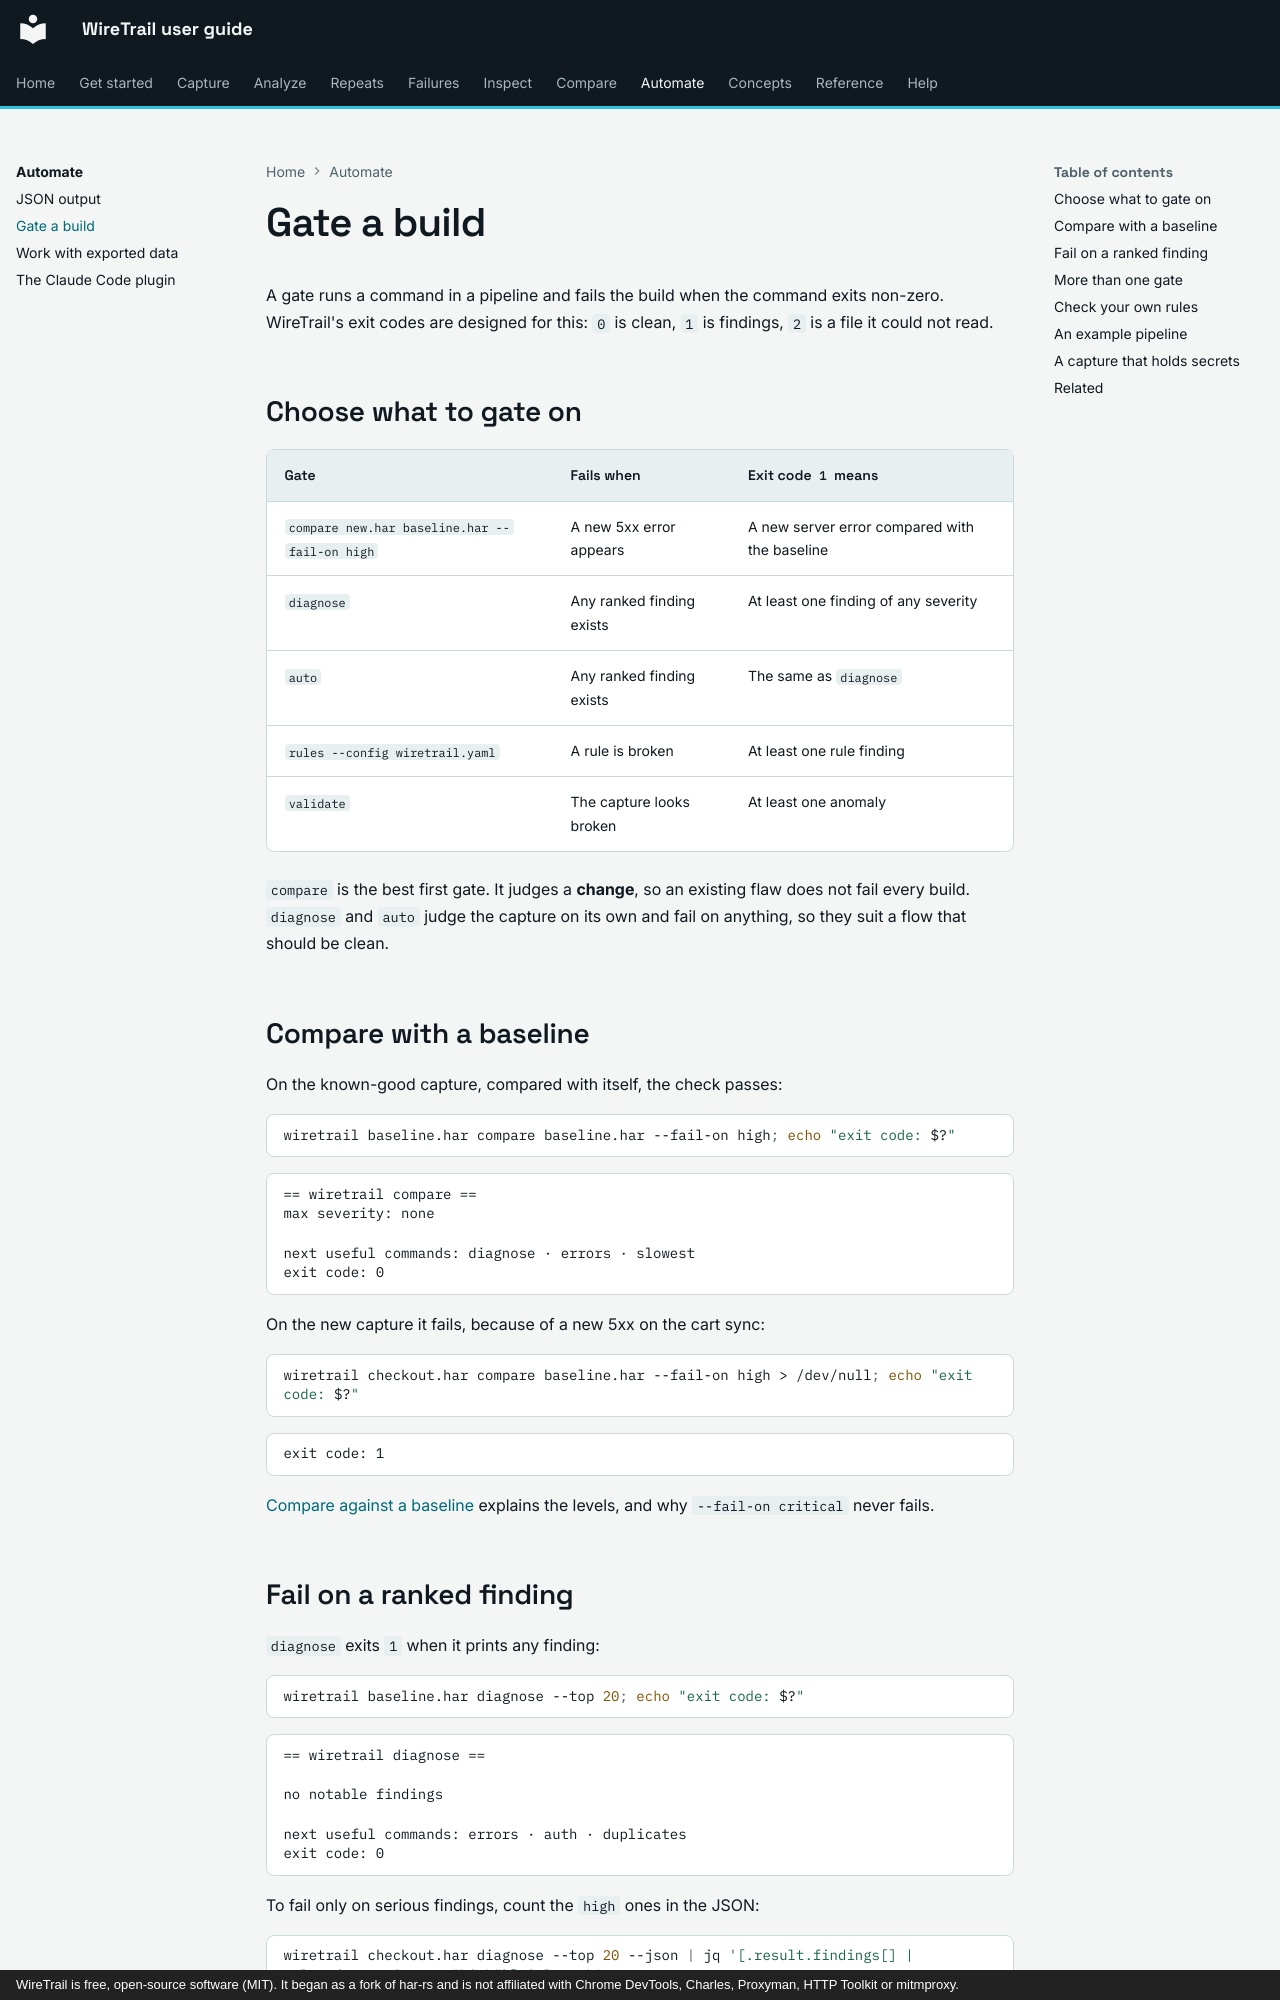

repository: johnneerdael/wiretrail · page: automate/ci-gates/index.html · generator: mkdocs · copyright: WireTrail is free, open-source software (MIT). It began as a fork of har-rs and is not affiliated with Chrome DevTools, Charles, Proxyman, HTTP Toolkit or mitmproxy.

# Gate a build

A gate runs a command in a pipeline and fails the build when the command exits non-zero. WireTrail's exit codes are
designed for this: `0` is clean, `1` is findings, `2` is a file it could not read.

## Choose what to gate on

| Gate | Fails when | Exit code `1` means |
|---|---|---|
| `compare new.har baseline.har --fail-on high` | A new 5xx error appears | A new server error compared with the baseline |
| `diagnose` | Any ranked finding exists | At least one finding of any severity |
| `auto` | Any ranked finding exists | The same as `diagnose` |
| `rules --config wiretrail.yaml` | A rule is broken | At least one rule finding |
| `validate` | The capture looks broken | At least one anomaly |

`compare` is the best first gate. It judges a **change**, so an existing flaw does not fail every build. `diagnose` and `auto`
judge the capture on its own and fail on anything, so they suit a flow that should be clean.

## Compare with a baseline

On the known-good capture, compared with itself, the check passes:

```bash
wiretrail baseline.har compare baseline.har --fail-on high; echo "exit code: $?"
```

<!-- output: ci-compare-pass.txt from="== wiretrail compare" -->
```text
== wiretrail compare ==
max severity: none

next useful commands: diagnose · errors · slowest
exit code: 0
```

On the new capture it fails, because of a new 5xx on the cart sync:

```bash
wiretrail checkout.har compare baseline.har --fail-on high > /dev/null; echo "exit code: $?"
```

<!-- output: cmp-exit-high.txt -->
```text
exit code: 1
```

[Compare against a baseline](../compare/compare.md) explains the levels, and why `--fail-on critical` never fails.
